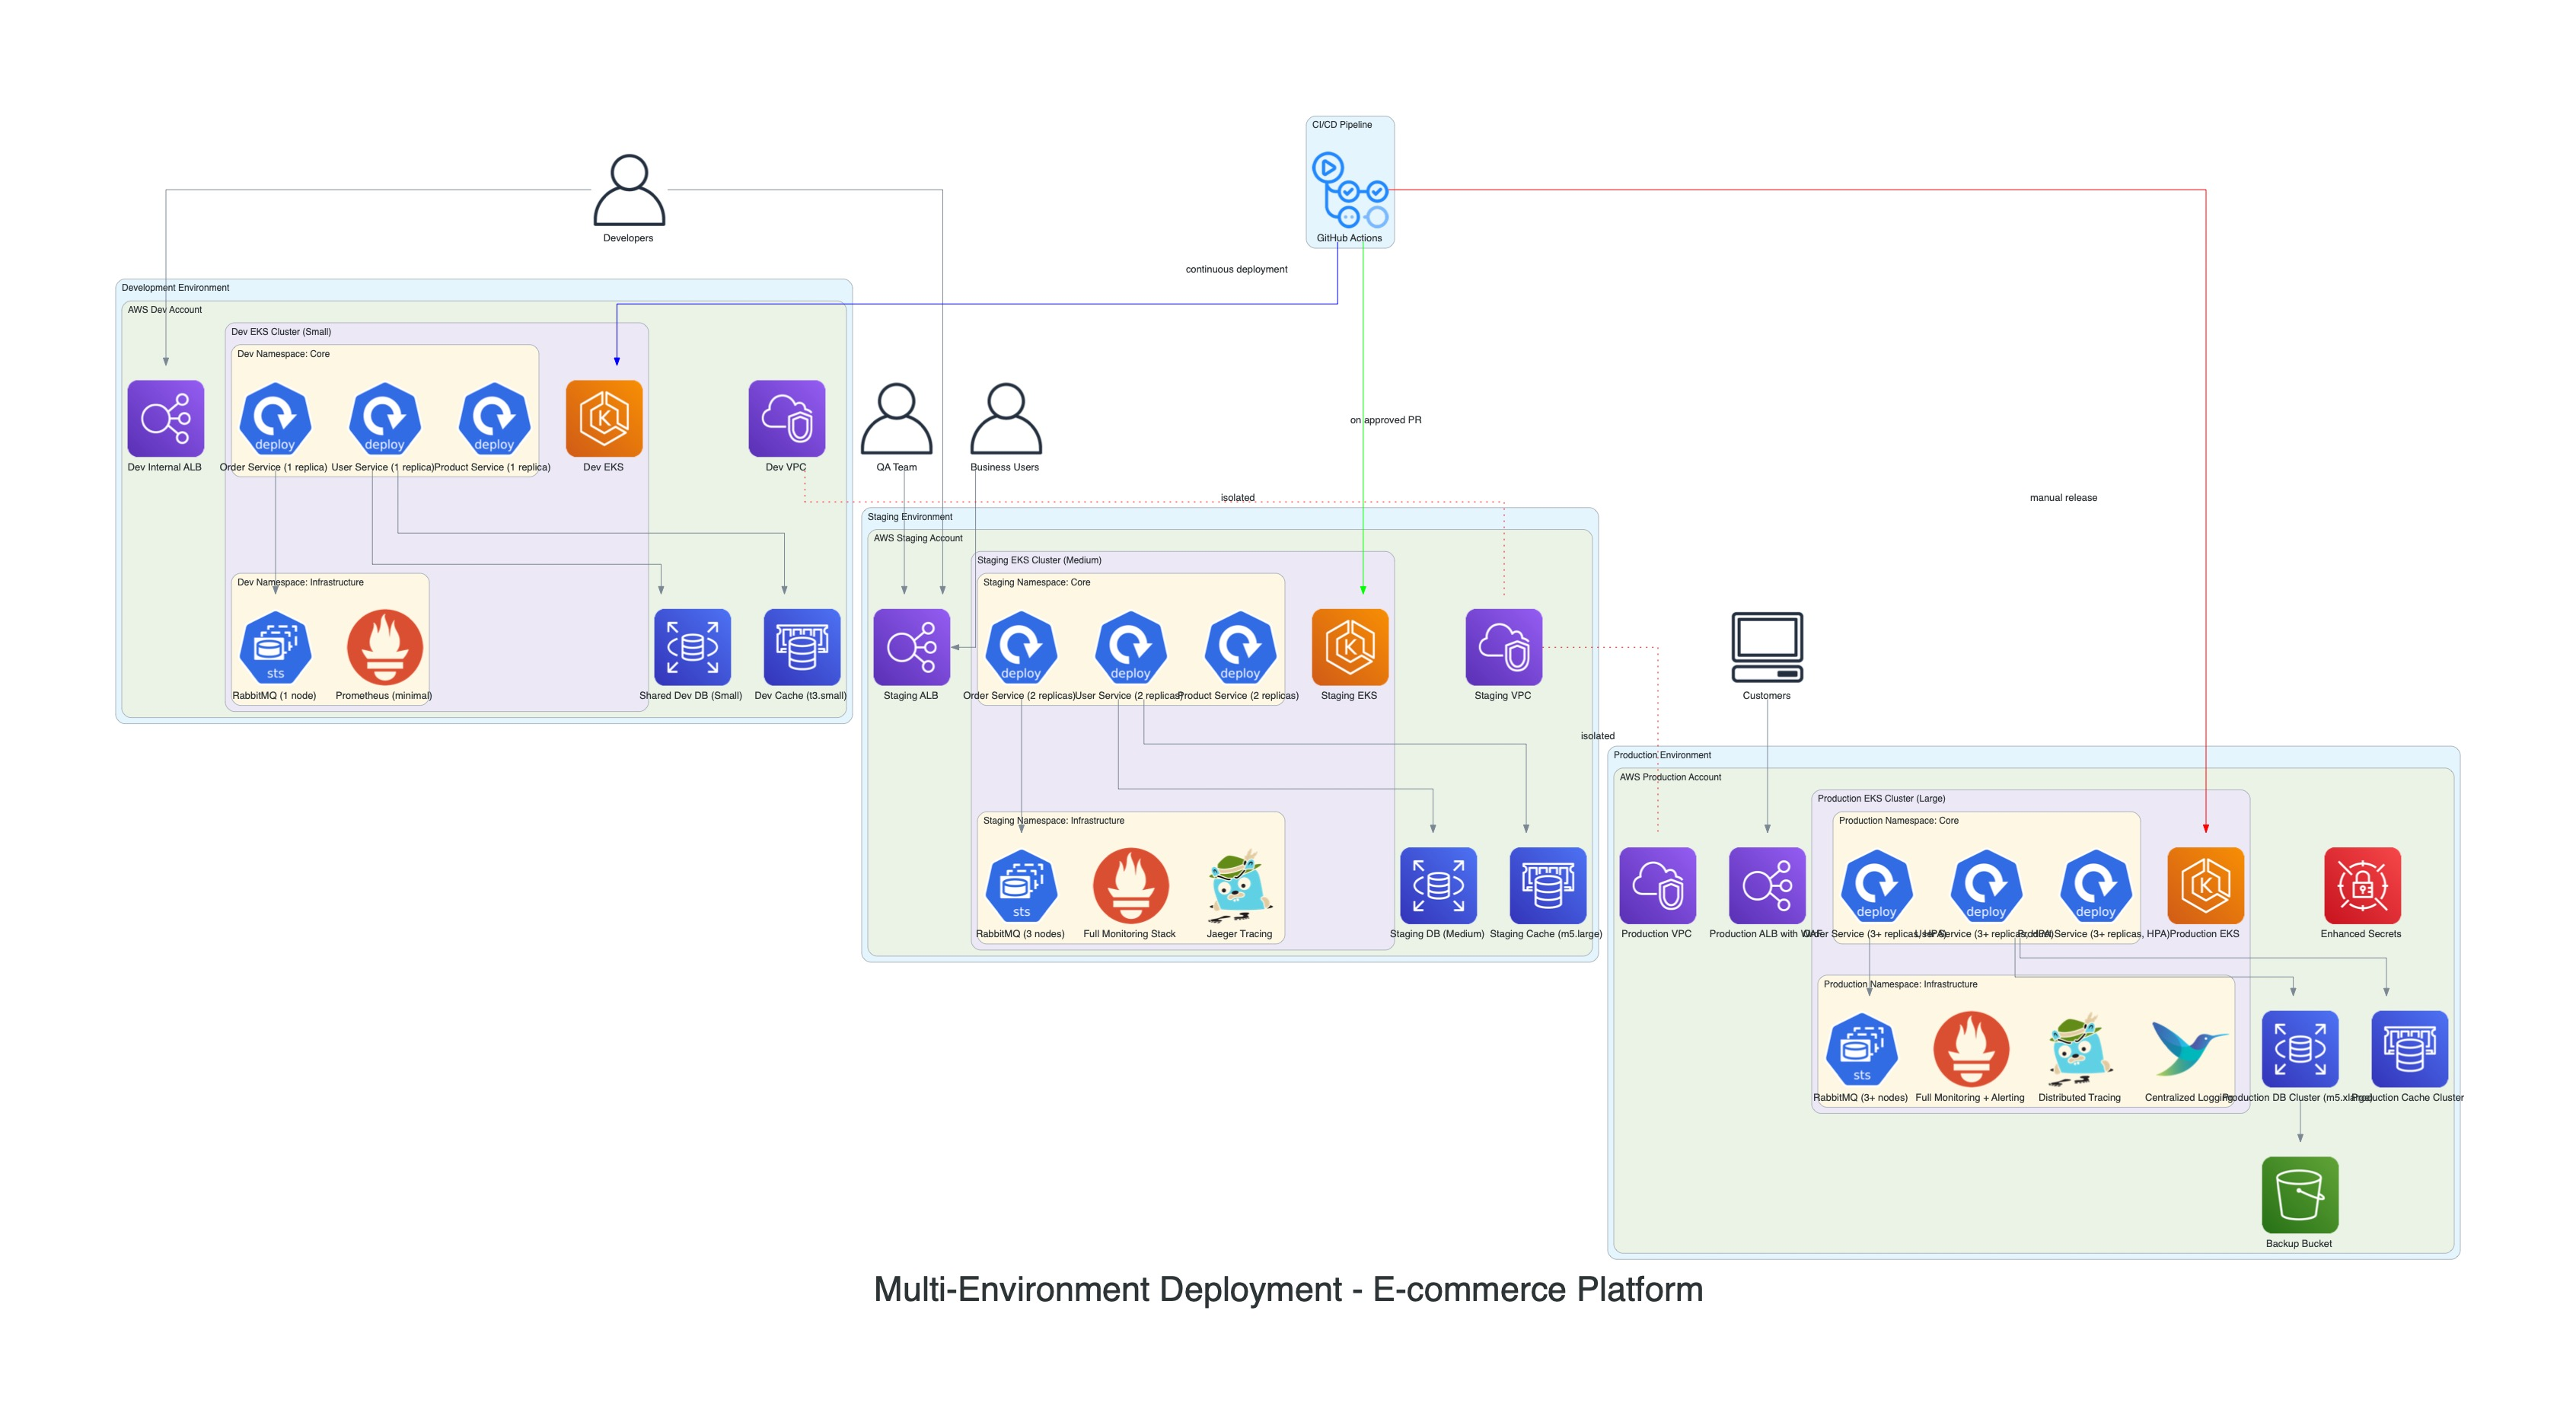

Recreate this plot in Python.
from diagrams import Diagram, Cluster, Edge
from diagrams.aws.compute import EKS, EC2
from diagrams.aws.network import ELB, VPC, PrivateSubnet, PublicSubnet, InternetGateway, NATGateway
from diagrams.aws.database import RDS, ElastiCache
from diagrams.aws.storage import S3
from diagrams.aws.security import IAM, SecretsManager
from diagrams.k8s.compute import Deployment, Pod, StatefulSet
from diagrams.k8s.network import Service
from diagrams.k8s.storage import PV
from diagrams.onprem.monitoring import Prometheus, Grafana
from diagrams.onprem.tracing import Jaeger
from diagrams.onprem.logging import FluentBit
from diagrams.onprem.queue import RabbitMQ
from diagrams.onprem.ci import GithubActions
from diagrams.programming.language import Nodejs
from diagrams.onprem.client import Client, User

# Graph attributes
graph_attr = {
    "fontsize": "45",
    "bgcolor": "transparent"
}

with Diagram("Multi-Environment Deployment - E-commerce Platform", show=False, direction="TB", 
             outformat="jpg", filename="multi_environment_deployment_diagram", graph_attr=graph_attr):
    
    # External Users
    developers = User("Developers")
    qa_team = User("QA Team")
    business = User("Business Users")
    customers = Client("Customers")
    
    # Common CI/CD Pipeline
    with Cluster("CI/CD Pipeline"):
        cicd = GithubActions("GitHub Actions")
    
    # Development Environment
    with Cluster("Development Environment"):
        with Cluster("AWS Dev Account"):
            dev_vpc = VPC("Dev VPC")
            
            with Cluster("Dev EKS Cluster (Small)"):
                dev_eks = EKS("Dev EKS")
                
                with Cluster("Dev Namespace: Core"):
                    # Smaller replicas, resource limits
                    dev_user_svc = Deployment("User Service (1 replica)")
                    dev_order_svc = Deployment("Order Service (1 replica)")
                    dev_product_svc = Deployment("Product Service (1 replica)")
                
                with Cluster("Dev Namespace: Infrastructure"):
                    dev_rabbitmq = StatefulSet("RabbitMQ (1 node)")
                    dev_monitoring = Prometheus("Prometheus (minimal)")
                
            # Dev Databases
            dev_dbs = RDS("Shared Dev DB (Small)")
            dev_cache = ElastiCache("Dev Cache (t3.small)")
            
            # Dev Load Balancer
            dev_elb = ELB("Dev Internal ALB")
    
    # Staging Environment
    with Cluster("Staging Environment"):
        with Cluster("AWS Staging Account"):
            stage_vpc = VPC("Staging VPC")
            
            with Cluster("Staging EKS Cluster (Medium)"):
                stage_eks = EKS("Staging EKS")
                
                with Cluster("Staging Namespace: Core"):
                    # Mid-sized deployment
                    stage_user_svc = Deployment("User Service (2 replicas)")
                    stage_order_svc = Deployment("Order Service (2 replicas)")
                    stage_product_svc = Deployment("Product Service (2 replicas)")
                
                with Cluster("Staging Namespace: Infrastructure"):
                    stage_rabbitmq = StatefulSet("RabbitMQ (3 nodes)")
                    stage_monitoring = Prometheus("Full Monitoring Stack")
                    stage_tracing = Jaeger("Jaeger Tracing")
                
            # Staging Databases (Closer to prod)
            stage_dbs = RDS("Staging DB (Medium)")
            stage_cache = ElastiCache("Staging Cache (m5.large)")
            
            # Staging Load Balancer
            stage_elb = ELB("Staging ALB")
    
    # Production Environment
    with Cluster("Production Environment"):
        with Cluster("AWS Production Account"):
            prod_vpc = VPC("Production VPC")
            
            with Cluster("Production EKS Cluster (Large)"):
                prod_eks = EKS("Production EKS")
                
                with Cluster("Production Namespace: Core"):
                    # Production-sized deployment with HPA
                    prod_user_svc = Deployment("User Service (3+ replicas, HPA)")
                    prod_order_svc = Deployment("Order Service (3+ replicas, HPA)")
                    prod_product_svc = Deployment("Product Service (3+ replicas, HPA)")
                
                with Cluster("Production Namespace: Infrastructure"):
                    prod_rabbitmq = StatefulSet("RabbitMQ (3+ nodes)")
                    prod_monitoring = Prometheus("Full Monitoring + Alerting")
                    prod_tracing = Jaeger("Distributed Tracing")
                    prod_logging = FluentBit("Centralized Logging")
                
            # Production Databases
            prod_dbs = RDS("Production DB Cluster (m5.xlarge)")
            prod_cache = ElastiCache("Production Cache Cluster")
            
            # Production Load Balancer with WAF
            prod_elb = ELB("Production ALB with WAF")
            
            # Backup and Compliance
            prod_backup = S3("Backup Bucket")
            prod_secrets = SecretsManager("Enhanced Secrets")
    
    # Environment Connections and Access Rights
    developers >> dev_elb
    developers >> stage_elb
    
    qa_team >> stage_elb
    business >> stage_elb
    
    customers >> prod_elb
    
    # CI/CD Deployment Flow
    cicd >> Edge(color="blue", label="continuous deployment") >> dev_eks
    cicd >> Edge(color="green", label="on approved PR") >> stage_eks
    cicd >> Edge(color="red", label="manual release") >> prod_eks
    
    # Environment Data Flow
    dev_user_svc >> dev_dbs
    dev_user_svc >> dev_cache
    dev_order_svc >> dev_rabbitmq
    
    stage_user_svc >> stage_dbs
    stage_user_svc >> stage_cache
    stage_order_svc >> stage_rabbitmq
    
    prod_user_svc >> prod_dbs
    prod_user_svc >> prod_cache
    prod_order_svc >> prod_rabbitmq
    prod_dbs >> prod_backup
    
    # Environment Isolation
    dev_vpc - Edge(style="dotted", color="red", label="isolated") - stage_vpc
    stage_vpc - Edge(style="dotted", color="red", label="isolated") - prod_vpc
